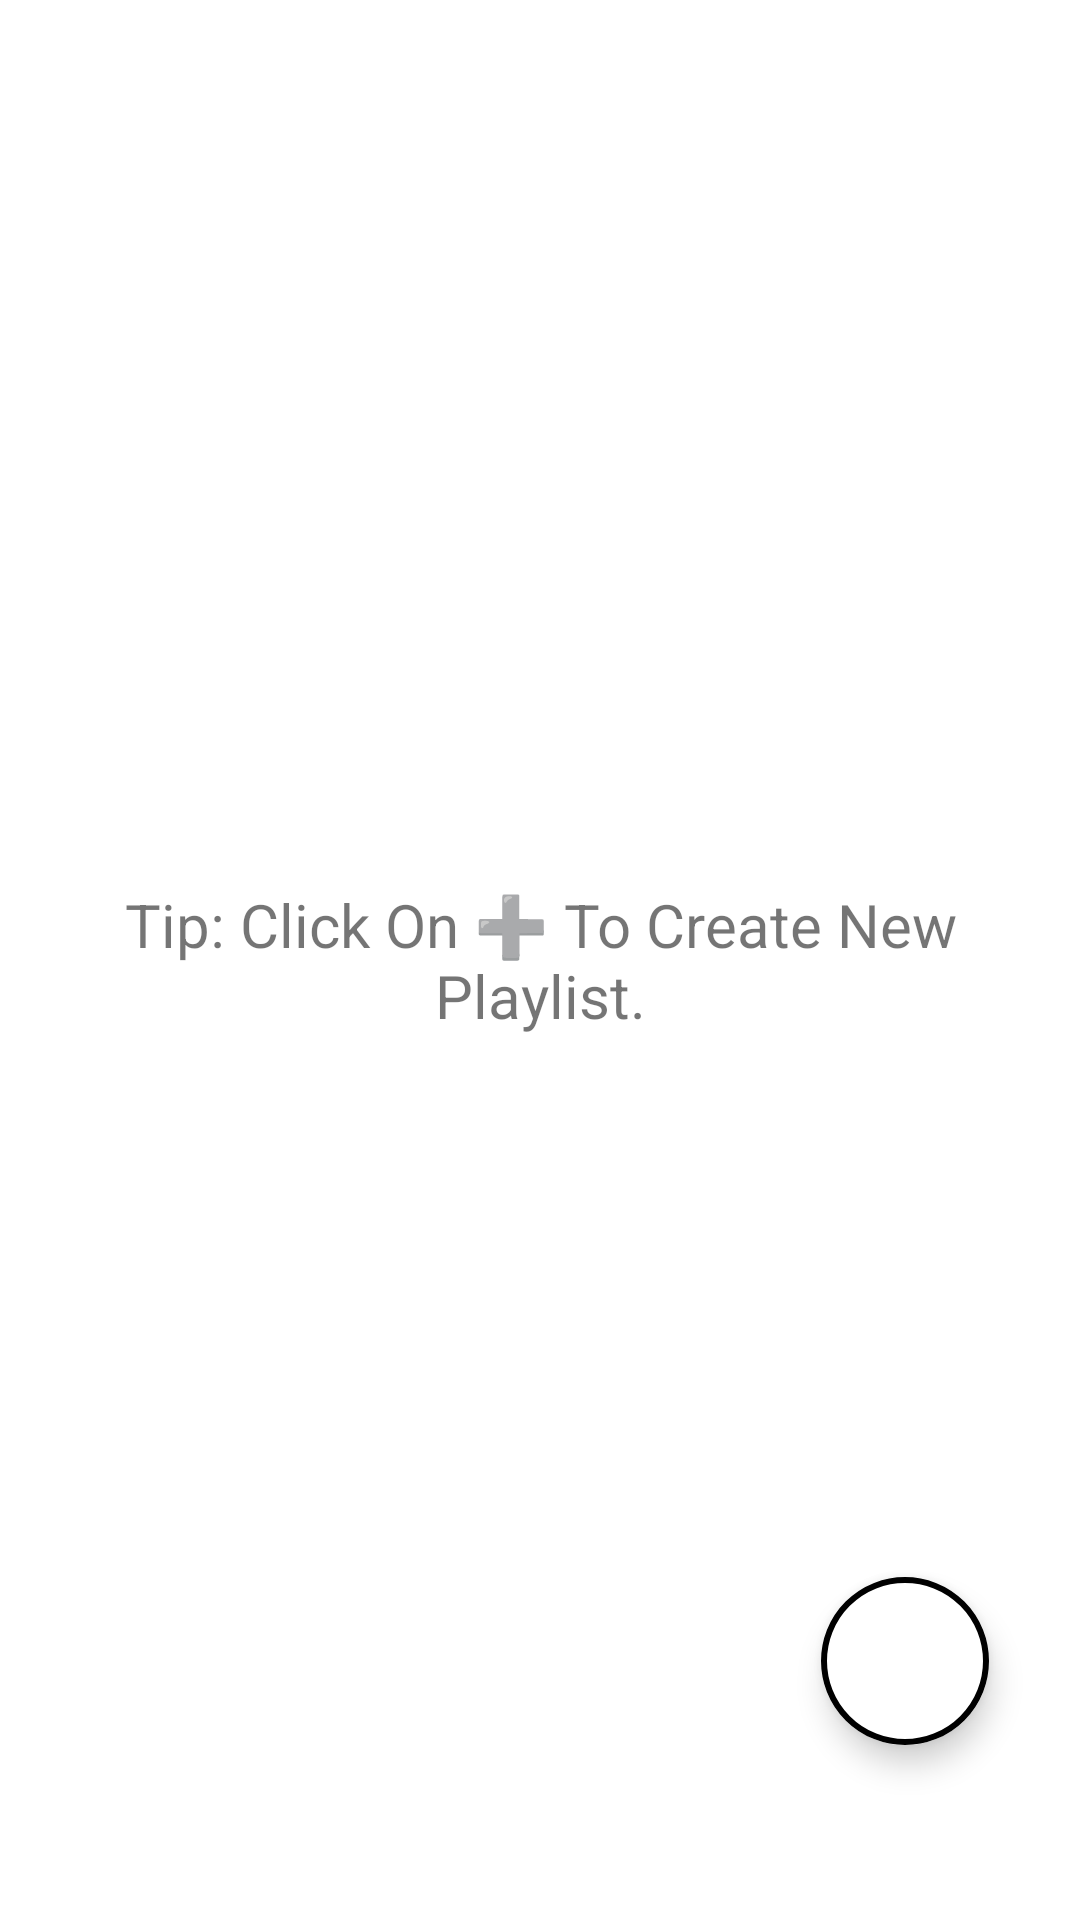

Reconstruct the res/layout file that produces this screen, plus the resources it refers to.
<!-- AndroidManifest.xml: application theme splash_screen -->
<!-- res/layout/activity_playlist.xml -->
<?xml version="1.0" encoding="utf-8"?>
<androidx.constraintlayout.widget.ConstraintLayout xmlns:android="http://schemas.android.com/apk/res/android"
    xmlns:app="http://schemas.android.com/apk/res-auto"
    xmlns:tools="http://schemas.android.com/tools"
    android:layout_width="match_parent"
    android:layout_height="match_parent"
    tools:context=".PlaylistActivity">

    <LinearLayout
        android:id="@+id/linearLayout"
        android:layout_width="match_parent"
        android:layout_height="wrap_content"
        android:orientation="horizontal"
        app:layout_constraintEnd_toEndOf="parent"
        app:layout_constraintStart_toStartOf="parent"
        app:layout_constraintTop_toTopOf="parent"
        android:background="@color/cool_pink"
        android:layout_marginTop="2dp">

        <ImageButton
            android:id="@+id/backBtnPLA"
            android:layout_width="wrap_content"
            android:layout_height="40dp"
            android:src="@drawable/back_icon"
            android:contentDescription="@string/back_btn"
            android:backgroundTint="@android:color/transparent"
            app:tint="@color/white"
            android:padding="5dp"/>

        <TextView
            android:layout_width="match_parent"
            android:layout_height="match_parent"
            android:contentDescription="@string/play_list"
            android:gravity="center"
            android:text="@string/play_list"
            android:textColor="@color/white"
            android:textSize="25sp"
            android:textStyle="bold" />
    </LinearLayout>

    <androidx.recyclerview.widget.RecyclerView
        android:id="@+id/playlistRV"
        android:layout_width="match_parent"
        android:layout_height="wrap_content"
        app:layout_constraintStart_toStartOf="parent"
        app:layout_constraintEnd_toEndOf="parent"
        app:layout_constraintTop_toBottomOf="@id/linearLayout"
        android:scrollbarThumbVertical="@drawable/scroll_bar_icon"
        android:scrollbars="vertical"
        android:paddingBottom="40dp"
        android:layout_marginTop="10dp"/>

    <com.google.android.material.floatingactionbutton.ExtendedFloatingActionButton
        android:id="@+id/addPlaylistBtn"
        android:layout_width="wrap_content"
        android:layout_height="wrap_content"
        android:backgroundTint="@color/white"
        app:icon="@drawable/add_icon"
        app:iconSize="35dp"
        app:iconTint="@color/cool_pink"
        app:layout_constraintBottom_toBottomOf="parent"
        app:layout_constraintEnd_toEndOf="parent"
        app:layout_constraintHorizontal_bias="0.9"
        app:layout_constraintStart_toStartOf="parent"
        app:layout_constraintTop_toTopOf="parent"
        app:layout_constraintVertical_bias="0.9"
        app:strokeWidth="2dp"
        app:strokeColor="@color/cool_pink"/>

    <TextView
        android:id="@+id/instructionPA"
        android:layout_width="wrap_content"
        android:layout_height="wrap_content"
        app:layout_constraintBottom_toBottomOf="parent"
        app:layout_constraintEnd_toEndOf="parent"
        app:layout_constraintStart_toStartOf="parent"
        app:layout_constraintTop_toTopOf="parent"
        android:text="@string/playlist_note"
        android:textSize="20sp"
        android:padding="16dp"
        android:gravity="center"
        />

</androidx.constraintlayout.widget.ConstraintLayout>
<!-- resources referenced by this layout -->
<resources>
  <!-- drawable add_icon (drawable) -->
  <?xml version="1.0" encoding="utf-8"?>
  <vector xmlns:android="http://schemas.android.com/apk/res/android"
      android:width="24dp"
      android:height="24dp"
      android:viewportWidth="24"
      android:viewportHeight="24">
      <path
          android:fillColor="@color/cool_pink"
          android:pathData="M19,13h-6v6h-2v-6H5v-2h6V5h2v6h6v2z"/>
  </vector>
  <!-- drawable scroll_bar_icon (drawable) -->
  <?xml version="1.0" encoding="utf-8"?>
  <vector xmlns:android="http://schemas.android.com/apk/res/android"
      android:width="18dp"
      android:height="50dp"
      android:viewportWidth="5"
      android:viewportHeight="24">
      <path
          android:fillColor="@android:color/holo_red_dark"
          android:pathData="M19,5v14H5V5h14m0,-2H5c-1.1,0 -2,0.9 -2,2v14c0,1.1 0.9,2 2,2h14c1.1,0 2,-0.9 2,-2V5c0,-1.1 -0.9,-2 -2,-2z"/>
  </vector>
  <string name="back_btn">Back</string>
  <string name="play_list">Play List</string>
  <string name="playlist_note">Tip: Click On ➕ To Create New Playlist. </string>
  <style name="splash_screen" parent="Theme.MaterialComponents.Light.NoActionBar">
          <item name="android:windowBackground">@drawable/splash_screen</item>
  
      </style>
      //Theme for Activities
  <!-- drawable splash_screen (drawable) -->
  <?xml version="1.0" encoding="utf-8"?>
  <layer-list xmlns:android="http://schemas.android.com/apk/res/android">
      <item android:drawable="@color/white"/>
      <item android:drawable="@drawable/splash" android:gravity="center"/>
  </layer-list>
  <!-- not gathered from this repository: default colours our renderer supplied (Android Studio template values) -->
  <color name="white">#FFFFFFFF</color>
</resources>
